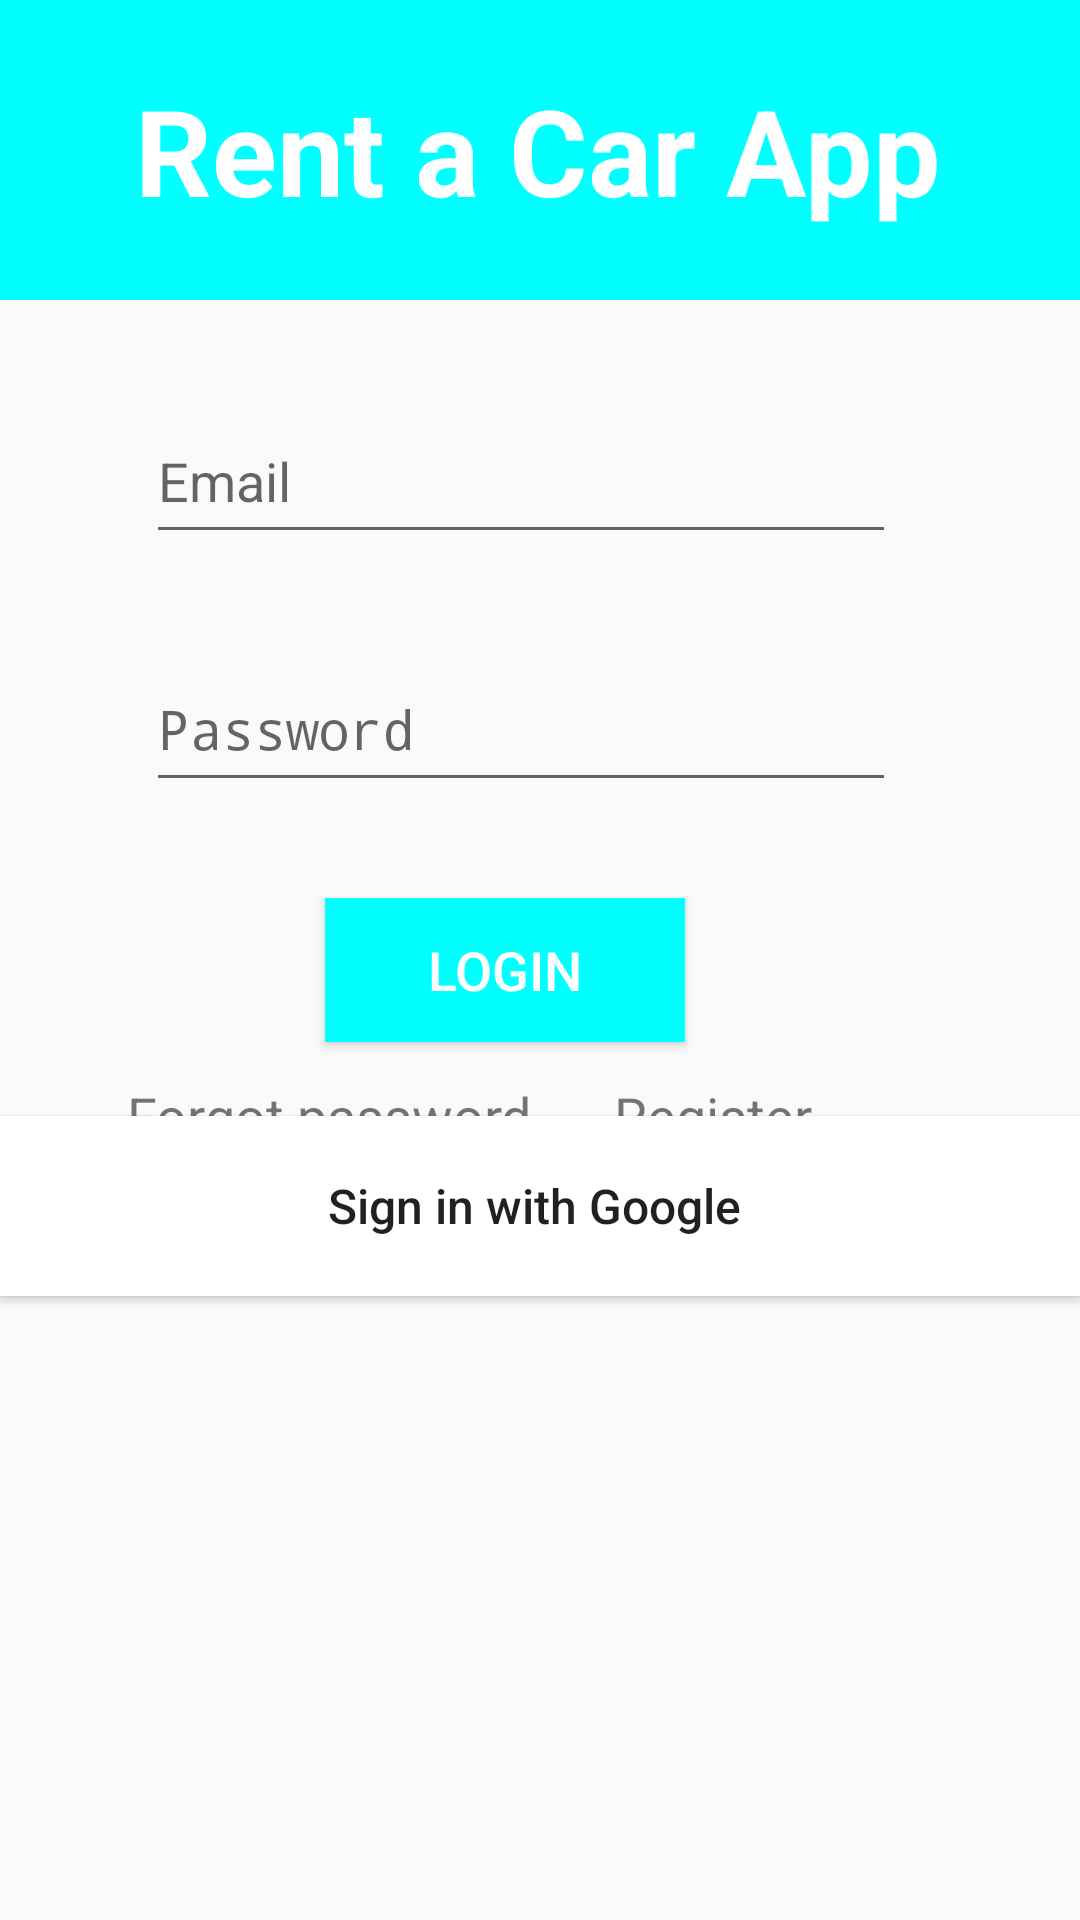

The Android layout XML behind this screen, and the referenced resources:
<!-- AndroidManifest.xml: activity theme Theme.RentACarApp.NoActionBar -->
<!-- res/layout/activity_main.xml -->
<?xml version="1.0" encoding="utf-8"?>
<androidx.constraintlayout.widget.ConstraintLayout xmlns:android="http://schemas.android.com/apk/res/android"
    xmlns:app="http://schemas.android.com/apk/res-auto"
    xmlns:tools="http://schemas.android.com/tools"
    android:layout_width="match_parent"
    android:layout_height="match_parent"
    tools:context=".MainActivity">


    <TextView
        android:id="@+id/banner"
        android:textStyle="bold"
        android:layout_width="450dp"
        android:layout_height="100dp"
        android:background="@color/aqua"
        android:gravity="center_vertical|center_horizontal"
        android:text="Rent a Car App"
        android:textColor="@color/white"
        android:textSize="40dp"
        app:layout_constraintBottom_toBottomOf="parent"
        app:layout_constraintEnd_toEndOf="parent"
        app:layout_constraintHorizontal_bias="0.512"
        app:layout_constraintStart_toStartOf="parent"
        app:layout_constraintTop_toTopOf="parent"
        app:layout_constraintVertical_bias="0.0" />

    <EditText
        android:id="@+id/et_emailLog"
        android:layout_width="250dp"
        android:layout_height="52dp"
        android:ems="10"
        android:hint="Email"
        android:inputType="textPersonName"
        app:layout_constraintBottom_toBottomOf="parent"
        app:layout_constraintEnd_toEndOf="parent"
        app:layout_constraintHorizontal_bias="0.442"
        app:layout_constraintStart_toStartOf="parent"
        app:layout_constraintTop_toBottomOf="@+id/banner"
        app:layout_constraintVertical_bias="0.067" />

    <EditText
        android:id="@+id/et_passwordLog"
        android:layout_width="250dp"
        android:layout_height="52dp"
        android:ems="10"
        android:hint="Password"
        android:inputType="none|textPassword"
        app:layout_constraintBottom_toBottomOf="parent"
        app:layout_constraintEnd_toEndOf="@+id/et_emailLog"
        app:layout_constraintHorizontal_bias="0.396"
        app:layout_constraintStart_toStartOf="@+id/et_emailLog"
        app:layout_constraintTop_toBottomOf="@+id/et_emailLog"
        app:layout_constraintVertical_bias="0.076" />

    <Button
        android:id="@+id/bt_LoginLog"
        android:layout_width="120dp"
        android:layout_height="wrap_content"
        android:background="@color/aqua"
        android:text="Login"
        android:textColor="@color/white"
        android:textSize="18dp"
        app:layout_constraintBottom_toBottomOf="parent"
        app:layout_constraintEnd_toEndOf="parent"
        app:layout_constraintHorizontal_bias="0.452"
        app:layout_constraintStart_toStartOf="parent"
        app:layout_constraintTop_toBottomOf="@+id/et_passwordLog"
        app:layout_constraintVertical_bias="0.099" />

    <ProgressBar
        android:id="@+id/progressBarLog"
        style="?android:attr/progressBarStyle"
        android:layout_width="wrap_content"
        android:layout_height="wrap_content"
        android:visibility="gone"
        app:layout_constraintBottom_toBottomOf="parent"
        app:layout_constraintEnd_toEndOf="parent"
        app:layout_constraintHorizontal_bias="0.468"
        app:layout_constraintStart_toStartOf="parent"
        app:layout_constraintTop_toTopOf="parent"
        app:layout_constraintVertical_bias="0.336" />

    <Button
        android:id="@+id/sign_in_btn"
        android:layout_width="match_parent"
        android:layout_height="60dp"
        android:layout_marginBottom="208dp"
        android:background="#fff"
        android:drawableStart="@drawable/ic_google"
        android:paddingStart="40dp"
        android:paddingEnd="40dp"
        android:text="Sign in with Google
"
        android:textAllCaps="false"
        android:textSize="16sp"
        app:layout_constraintBottom_toBottomOf="parent"
        app:layout_constraintEnd_toEndOf="parent"
        app:layout_constraintHorizontal_bias="0.0"
        app:layout_constraintStart_toStartOf="parent" />

    <TextView
        android:id="@+id/tx_RegisterLog"
        android:layout_width="wrap_content"
        android:layout_height="wrap_content"
        android:text="Register"
        android:textSize="18dp"
        app:layout_constraintBottom_toBottomOf="parent"
        app:layout_constraintEnd_toEndOf="parent"
        app:layout_constraintHorizontal_bias="0.696"
        app:layout_constraintStart_toStartOf="parent"
        app:layout_constraintTop_toTopOf="parent"
        app:layout_constraintVertical_bias="0.584" />

    <TextView
        android:id="@+id/tx_forgotpassword"
        android:layout_width="wrap_content"
        android:layout_height="wrap_content"
        android:text="Forgot password"
        android:textSize="18dp"
        app:layout_constraintBottom_toBottomOf="parent"
        app:layout_constraintEnd_toEndOf="parent"
        app:layout_constraintHorizontal_bias="0.188"
        app:layout_constraintStart_toStartOf="parent"
        app:layout_constraintTop_toTopOf="parent"
        app:layout_constraintVertical_bias="0.584" />
</androidx.constraintlayout.widget.ConstraintLayout>
<!-- resources referenced by this layout -->
<resources>
  <color name="aqua">#00FFFF</color>
  <color name="white">#FFFFFFFF</color>
  <style name="Theme.RentACarApp.NoActionBar">
          <item name="windowActionBar">false</item>
          <item name="windowNoTitle">true</item>
      </style>
</resources>
